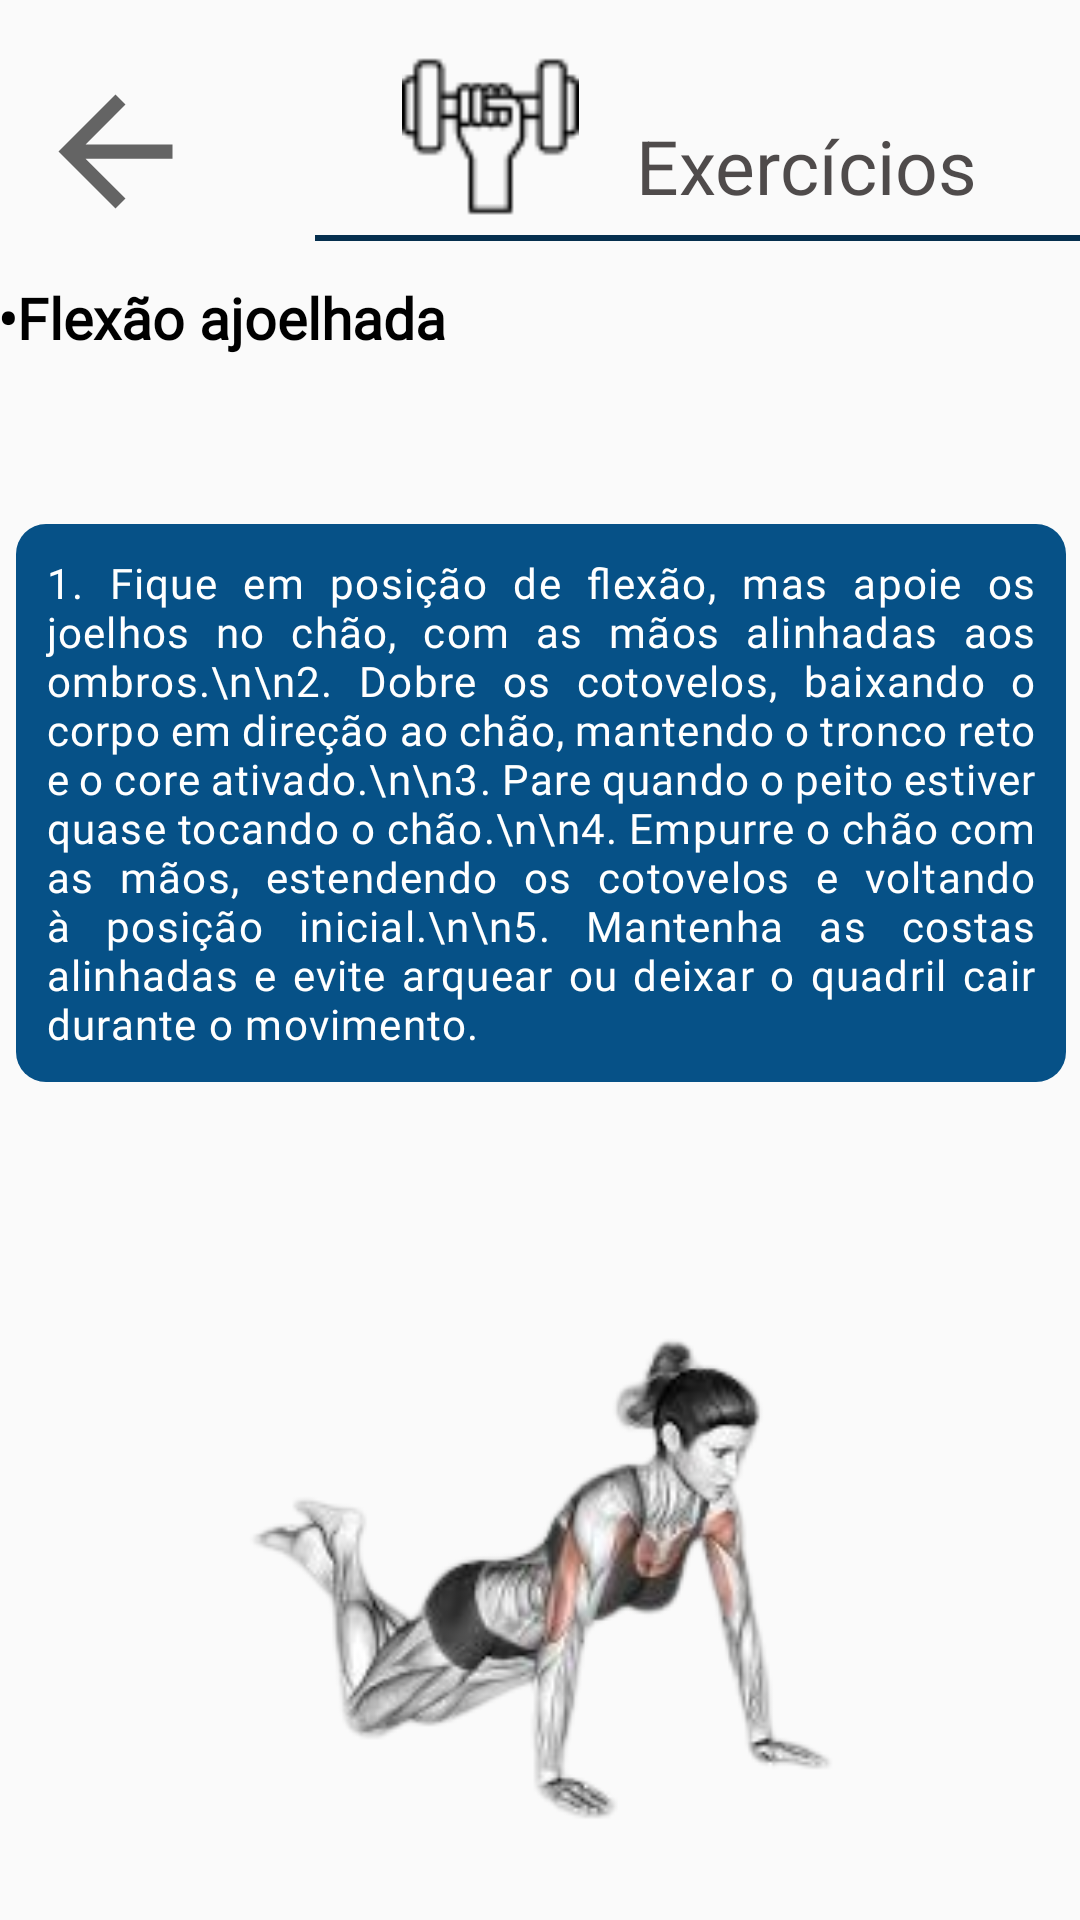

Layout XML and referenced resources for this Android screen:
<!-- AndroidManifest.xml: application theme themeApp -->
<!-- res/layout/flexao_actvity.xml -->
<?xml version="1.0" encoding="utf-8"?>
<androidx.constraintlayout.widget.ConstraintLayout xmlns:android="http://schemas.android.com/apk/res/android"
    xmlns:app="http://schemas.android.com/apk/res-auto"
    xmlns:tools="http://schemas.android.com/tools"
    android:layout_width="match_parent"
    android:layout_height="match_parent">

    <FrameLayout
        android:id="@+id/frameLayout3"
        android:layout_width="match_parent"
        android:layout_height="88dp"
        app:layout_constraintEnd_toEndOf="parent"
        app:layout_constraintStart_toStartOf="parent"
        app:layout_constraintTop_toTopOf="parent">

        <androidx.constraintlayout.widget.ConstraintLayout
            android:layout_width="match_parent"
            android:layout_height="match_parent">

            <View
                android:id="@+id/divider3"
                android:layout_width="255dp"
                android:layout_height="2dp"
                android:layout_marginTop="40dp"
                android:background="#052F4E"
                android:backgroundTint="#052F4E"
                app:layout_constraintEnd_toEndOf="parent"
                app:layout_constraintHorizontal_bias="1.0"
                app:layout_constraintStart_toStartOf="parent"
                app:layout_constraintTop_toTopOf="@+id/textView5" />

            <TextView
                android:id="@+id/textView5"
                android:layout_width="wrap_content"
                android:layout_height="wrap_content"
                android:layout_marginEnd="12dp"
                android:text="Exercícios"
                android:textColor="#CF282323"
                android:textSize="25sp"
                app:layout_constraintBottom_toBottomOf="parent"
                app:layout_constraintEnd_toEndOf="parent"
                app:layout_constraintHorizontal_bias="0.382"
                app:layout_constraintStart_toEndOf="@+id/imageView9"
                app:layout_constraintTop_toTopOf="parent"
                app:layout_constraintVertical_bias="0.703" />

            <ImageView
                android:id="@+id/imageView9"
                android:layout_width="69dp"
                android:layout_height="59dp"
                android:layout_marginStart="24dp"
                android:src="@drawable/lupa"
                app:layout_constraintBottom_toBottomOf="parent"
                app:layout_constraintStart_toStartOf="@+id/divider3"
                app:layout_constraintTop_toTopOf="parent"
                app:layout_constraintVertical_bias="0.551"
                app:srcCompat="@drawable/exercicios" />

            <ImageView
                android:id="@+id/voltar"
                android:layout_width="63dp"
                android:layout_height="57dp"
                android:src="?attr/actionModeCloseDrawable"
                app:layout_constraintBottom_toBottomOf="parent"
                app:layout_constraintEnd_toEndOf="parent"
                app:layout_constraintEnd_toStartOf="@+id/divider3"
                app:layout_constraintHorizontal_bias="0.169"
                app:layout_constraintStart_toStartOf="parent"
                app:layout_constraintTop_toTopOf="parent"
                app:layout_constraintVertical_bias="0.709" />
        </androidx.constraintlayout.widget.ConstraintLayout>
    </FrameLayout>

    <ScrollView
        android:layout_width="409dp"
        android:layout_height="569dp"
        android:layout_marginTop="1dp"
        app:layout_constraintBottom_toBottomOf="parent"
        app:layout_constraintEnd_toEndOf="parent"
        app:layout_constraintStart_toStartOf="parent"
        app:layout_constraintTop_toBottomOf="@+id/frameLayout3">

        <LinearLayout
            android:layout_width="match_parent"
            android:layout_height="wrap_content"
            android:orientation="vertical" >

            <TextView
                android:id="@+id/textView54"
                android:layout_width="match_parent"
                android:layout_height="wrap_content"
                android:layout_marginTop="13dp"
                android:fontFamily="@font/inter_medium"
                android:text="     •Flexão ajoelhada"
                android:textColor="@color/black"
                android:textSize="19sp"
                android:textStyle="bold"
                app:layout_constraintEnd_toEndOf="parent"
                app:layout_constraintHorizontal_bias="0.064"
                app:layout_constraintStart_toStartOf="parent"
                app:layout_constraintTop_toBottomOf="@+id/frameLayout3" />

            <androidx.constraintlayout.widget.ConstraintLayout
                android:layout_width="350dp"
                android:layout_height="wrap_content"
                android:layout_gravity="center"
                android:layout_marginTop="56dp"
                android:layout_marginBottom="20dp"
                android:background="@drawable/quadradoredondoazul"
                app:layout_constraintEnd_toEndOf="parent"
                app:layout_constraintHorizontal_bias="0.187"
                app:layout_constraintStart_toStartOf="parent"
                app:layout_constraintTop_toBottomOf="@+id/frameLayout3">

                <TextView
                    android:id="@+id/textView55"
                    android:layout_width="match_parent"
                    android:layout_height="wrap_content"
                    android:fontFamily="@font/inter"
                    android:justificationMode="inter_word"
                    android:letterSpacing="0.03"
                    android:paddingHorizontal="10dp"
                    android:paddingVertical="10dp"
                    android:text="1. Fique em posição de flexão, mas apoie os joelhos no chão, com as mãos alinhadas aos ombros.\n\n2. Dobre os cotovelos, baixando o corpo em direção ao chão, mantendo o tronco reto e o core ativado.\n\n3. Pare quando o peito estiver quase tocando o chão.\n\n4. Empurre o chão com as mãos, estendendo os cotovelos e voltando à posição inicial.\n\n5. Mantenha as costas alinhadas e evite arquear ou deixar o quadril cair durante o movimento."
                    android:textColor="@color/white"

                    app:layout_constraintBottom_toBottomOf="parent"
                    app:layout_constraintEnd_toEndOf="parent"
                    app:layout_constraintHorizontal_bias="0.0"
                    app:layout_constraintStart_toStartOf="parent"
                    app:layout_constraintTop_toTopOf="parent"
                    app:layout_constraintVertical_bias="0.0" />
            </androidx.constraintlayout.widget.ConstraintLayout>

            <ImageView
                android:id="@+id/imageView18"
                android:layout_width="330dp"
                android:layout_gravity="center"
                android:layout_height="290dp"
                app:srcCompat="@drawable/pushup" />

            <androidx.cardview.widget.CardView
                android:layout_width="340dp"
                android:layout_gravity="center"
                android:backgroundTint="#D9DCFF"
                android:layout_height="wrap_content"
                app:cardCornerRadius="10dp"
                app:cardElevation="8dp"
                android:layout_marginBottom="20dp"
                >

                <androidx.constraintlayout.widget.ConstraintLayout
                    android:layout_width="match_parent"
                    android:layout_height="match_parent">

                    <TextView
                        android:id="@+id/textView56"
                        android:layout_width="wrap_content"
                        android:layout_height="wrap_content"
                        android:paddingStart="10dp"
                        android:paddingVertical="10dp"
                        android:textColor="@color/black"
                        android:letterSpacing="0.03"
                        android:fontFamily="@font/inter_medium"
                        android:text="Repetições: 3 séries de 10 a 12 flexões ajoelhadas.\n\nDuração: Cada repetição deve levar cerca de 2 segundos para descer e 1-2 segundos para subir.\n\nTempo total: Cerca de 5 a 10 minutos para completar 3 séries."
                        app:layout_constraintBottom_toBottomOf="parent"
                        app:layout_constraintEnd_toEndOf="parent"
                        app:layout_constraintStart_toStartOf="parent"
                        app:layout_constraintTop_toTopOf="parent" />
                </androidx.constraintlayout.widget.ConstraintLayout>
            </androidx.cardview.widget.CardView>

        </LinearLayout>
    </ScrollView>


</androidx.constraintlayout.widget.ConstraintLayout>
<!-- resources referenced by this layout -->
<resources>
  <color name="black">#FF000000</color>
  <color name="white">#FFFFFFFF</color>
  <!-- drawable exercicios: png bitmap (drawable, 1013 bytes) -->
  <!-- drawable pushup: png bitmap (drawable, 28769 bytes) -->
  <!-- drawable quadradoredondoazul (drawable) -->
  <?xml version="1.0" encoding="utf-8"?>
  <shape xmlns:android="http://schemas.android.com/apk/res/android"
      android:shape="rectangle">
      <corners android:radius="10dp" /> 
      <solid android:color="#065187" /> 
  </shape>
  <style name="themeApp" parent="Theme.AppCompat.Light.NoActionBar">
  
          <item name="android:statusBarColor">@color/blue</item>
          
      </style>
  <color name="blue">#052F4E</color>
</resources>
